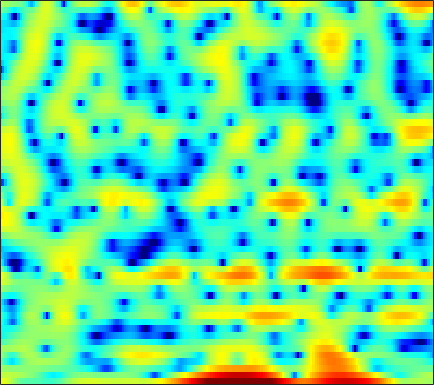

The table this chart was drawn from, first rows:
4.9168, 4.4779, 3.8602, 3.1789, 2.6126, 1.789, 0.87932, 0.19234, -0.62977, -1.2632, -1.6447, -1.8056, -1.9017, -1.9555, -1.9772, -2.0186, -2.08, -2.1547, -2.3232, -2.5326, -2.7464, -2.8947, -3.022, -3.041
2.241, 2.413, 2.541, 2.568, 2.537, 2.439, 2.294, 2.161, 1.961, 1.738, 1.485, 1.276, 0.9608, 0.6035, 0.2965, -0.1709, -0.7103, -1.171, -1.861, -2.642, -3.495, -4.152, -4.973, -5.602
1.086, 0.9349, 0.7357, 0.5587, 0.4467, 0.3308, 0.2588, 0.2364, 0.2437, 0.2789, 0.3282, 0.3664, 0.4054, 0.4234, 0.4168, 0.3779, 0.3047, 0.2296, 0.1054, -0.04516, -0.2103, -0.3394, -0.5101, -0.6681
-0.4202, -1.53, -3.22, -4.999, -6.133, -6.754, -6.041, -4.985, -3.459, -2.101, -0.9938, -0.3228, 0.3768, 0.8919, 1.175, 1.435, 1.586, 1.645, 1.67, 1.648, 1.597, 1.55, 1.477, 1.391
1.254, 0.3052, -1.084, -2.453, -3.256, -3.633, -3.068, -2.267, -1.059, 0.01536, 0.8508, 1.301, 1.667, 1.783, 1.712, 1.409, 0.8959, 0.3993, -0.3474, -1.067, -1.574, -1.696, -1.48, -0.9481
1.134, 1.13, 1.144, 1.193, 1.255, 1.38, 1.559, 1.706, 1.905, 2.057, 2.124, 2.091, 1.897, 1.502, 1.044, 0.1654, -1.093, -2.354, -4.614, -7.789, -11.79, -12.95, -9.621, -6.095
-3.129, -2.417, -1.61, -0.9409, -0.5137, -0.01948, 0.4019, 0.6613, 0.9452, 1.152, 1.28, 1.317, 1.277, 1.133, 0.9587, 0.6371, 0.2326, -0.1062, -0.5553, -0.9428, -1.19, -1.247, -1.138, -0.8617
-5.612, -4.765, -3.838, -3.087, -2.604, -2.03, -1.508, -1.15, -0.7097, -0.318, 0.02261, 0.2403, 0.4764, 0.6433, 0.7286, 0.7935, 0.818, 0.8144, 0.7949, 0.781, 0.7866, 0.8065, 0.8548, 0.9224
-4.923, -4.837, -4.769, -4.703, -4.594, -4.337, -3.905, -3.466, -2.749, -1.977, -1.234, -0.7321, -0.1542, 0.2983, 0.553, 0.7907, 0.9257, 0.9749, 1.002, 1.017, 1.057, 1.119, 1.246, 1.418
-3.477, -4.397, -6.014, -8.197, -10.19, -12.49, -11.58, -9.225, -6.158, -3.723, -1.865, -0.7893, 0.287, 0.9992, 1.314, 1.451, 1.294, 0.9927, 0.3937, -0.32, -0.8915, -1.033, -0.6643, 0.2017
-2.298, -3.342, -4.99, -6.826, -8.137, -9.228, -8.756, -7.463, -5.221, -3.114, -1.316, -0.22, 0.9155, 1.653, 1.943, 1.956, 1.466, 0.7264, -0.9287, -3.767, -9.025, -16.14, -10.11, -3.745
-4.714, -5.829, -7.468, -9.12, -10.01, -10.27, -9.385, -8.213, -6.359, -4.526, -2.894, -1.84, -0.6786, 0.1789, 0.6283, 0.979, 1.058, 0.9574, 0.6587, 0.2752, -0.02284, -0.04973, 0.2787, 0.9556
-5.879, -7.254, -9.753, -13.48, -17.37, -19.66, -14.44, -11.14, -7.915, -5.571, -3.76, -2.668, -1.481, -0.5576, -0.01608, 0.542, 0.9339, 1.144, 1.336, 1.499, 1.651, 1.771, 1.966, 2.202
-2.756, -3.333, -4.12, -4.857, -5.249, -5.394, -5.102, -4.64, -3.835, -2.994, -2.159, -1.59, -0.9069, -0.3255, 0.04703, 0.4448, 0.7569, 0.9368, 1.119, 1.243, 1.343, 1.407, 1.487, 1.578
1.02, 0.6313, 0.1288, -0.3183, -0.6062, -0.8907, -1.029, -1.05, -0.9844, -0.8299, -0.6276, -0.4537, -0.2354, -0.02786, 0.1044, 0.2466, 0.3524, 0.41, 0.421, 0.3432, 0.1956, 0.04525, -0.195, -0.4287
4.196, 3.622, 2.816, 2.047, 1.517, 0.8836, 0.3829, 0.1131, -0.1418, -0.2322, -0.2688, -0.2729, -0.2798, -0.3281, -0.389, -0.4455, -0.508, -0.5378, -0.5433, -0.5922, -0.8612, -1.282, -2.267, -3.896
5.406, 4.359, 2.816, 1.202, -0.001182, -1.438, -2.522, -3.021, -3.123, -2.856, -2.45, -2.225, -2.178, -2.503, -3.047, -4.065, -4.925, -4.943, -3.859, -2.288, -1.042, -0.5324, -0.4861, -1.167
0.8322, -0.9024, -3.681, -7.055, -9.95, -14.25, -19.48, -22.19, -18.14, -13.27, -9.95, -8.283, -7.043, -6.811, -7.388, -9.329, -12.63, -13.48, -8.961, -4.689, -1.819, -0.2668, 1.216, 2.262
-4.659, -6.602, -9.873, -14.44, -19.27, -30.23, -31.88, -25.44, -19.97, -15.7, -12.34, -10.31, -8.25, -6.859, -6.095, -5.329, -4.561, -3.888, -2.814, -1.503, -0.2082, 0.7133, 1.814, 2.752
-6.901, -7.762, -8.986, -10.36, -11.31, -12.18, -12.32, -11.93, -10.83, -9.452, -7.973, -6.92, -5.61, -4.446, -3.683, -2.762, -1.937, -1.331, -0.5465, 0.1989, 0.9421, 1.474, 2.139, 2.744
-8.202, -7.595, -6.995, -6.603, -6.388, -6.109, -5.757, -5.41, -4.886, -4.291, -3.614, -3.095, -2.427, -1.788, -1.345, -0.7865, -0.2795, 0.06633, 0.51, 0.9078, 1.279, 1.54, 1.869, 2.184
-6.697, -5.313, -4.035, -3.105, -2.569, -2.016, -1.573, -1.292, -0.956, -0.6478, -0.3623, -0.1626, 0.08226, 0.2919, 0.4393, 0.5938, 0.7239, 0.7833, 0.8174, 0.8348, 0.8057, 0.7652, 0.7095, 0.682
-0.9149, -0.3906, 0.2458, 0.7462, 1.042, 1.335, 1.51, 1.573, 1.6, 1.569, 1.473, 1.377, 1.233, 1.072, 0.9443, 0.7506, 0.528, 0.3394, 0.01001, -0.4111, -0.9444, -1.417, -2.133, -2.867
3.214, 3.311, 3.424, 3.469, 3.439, 3.317, 3.089, 2.853, 2.433, 1.905, 1.309, 0.8306, 0.1896, -0.3879, -0.7739, -1.18, -1.537, -1.797, -2.198, -2.819, -3.713, -4.65, -6.4, -9.002
5.288, 5.204, 5.016, 4.756, 4.495, 4.045, 3.465, 2.918, 2.009, 0.8477, -0.5464, -1.758, -3.509, -5.127, -5.917, -6.146, -5.742, -5.366, -4.999, -4.994, -5.36, -5.939, -7.073, -8.632
6.006, 5.743, 5.329, 4.87, 4.512, 3.984, 3.333, 2.724, 1.678, 0.2695, -1.751, -3.798, -7.734, -14.81, -30.17, -15.47, -10.02, -7.947, -6.483, -5.724, -5.469, -5.483, -5.651, -5.875
5.509, 4.779, 3.867, 3.159, 2.852, 2.716, 2.707, 2.657, 2.394, 1.792, 0.8208, -0.1436, -1.621, -3.091, -3.925, -4.435, -4.535, -4.538, -4.678, -5.051, -5.49, -5.675, -5.689, -5.39
3.468, 1.398, -2.248, -6.089, -5.794, -2.259, 0.6225, 2.08, 3.305, 3.894, 4.051, 3.9, 3.45, 2.788, 2.155, 1.157, -0.05282, -1.232, -3.185, -5.998, -9.843, -12.97, -12.4, -8.721
0.9461, -0.6417, -2.889, -4.477, -4.22, -2.24, -0.009038, 1.398, 2.821, 3.745, 4.249, 4.365, 4.225, 3.788, 3.282, 2.317, 1.034, -0.191, -2.173, -4.652, -7.414, -9.014, -9.35, -8.044
-2.163, -2.564, -2.593, -2.038, -1.379, -0.2768, 0.921, 1.743, 2.69, 3.42, 3.834, 3.99, 3.943, 3.622, 3.225, 2.487, 1.528, 0.6801, -0.5794, -1.873, -3.143, -4.005, -4.959, -5.765
-13.83, -13.04, -7.87, -4.21, -2.229, -0.2172, 1.294, 2.186, 3.088, 3.706, 4.069, 4.178, 4.12, 3.833, 3.468, 2.826, 2.01, 1.309, 0.2518, -0.8881, -2.064, -2.991, -4.248, -5.575
-6.184, -5.909, -4.249, -2.179, -0.7644, 0.7988, 1.993, 2.694, 3.38, 3.793, 3.99, 3.975, 3.78, 3.397, 2.986, 2.283, 1.409, 0.661, -0.4641, -1.714, -3.076, -4.106, -5.505, -6.844
-0.1751, 0.08419, 0.6052, 1.262, 1.777, 2.41, 2.939, 3.235, 3.477, 3.552, 3.441, 3.244, 2.833, 2.26, 1.729, 0.8859, -0.1208, -1.007, -2.329, -3.884, -5.65, -7.145, -9.282, -11.29
2.014, 2.326, 2.72, 3.067, 3.279, 3.486, 3.578, 3.552, 3.389, 3.086, 2.62, 2.201, 1.519, 0.7266, 0.07435, -0.8862, -1.928, -2.813, -4.128, -5.734, -7.744, -9.671, -13.17, -18.93
2.984, 3.368, 3.763, 4.014, 4.104, 4.082, 3.879, 3.611, 3.093, 2.373, 1.497, 0.7252, -0.391, -1.545, -2.382, -3.395, -4.26, -4.809, -5.536, -6.296, -7.248, -8.044, -9.226, -10.27
3.414, 3.927, 4.403, 4.653, 4.688, 4.516, 4.097, 3.62, 2.745, 1.581, 0.1182, -1.211, -3.265, -5.606, -7.405, -9.096, -9.321, -8.696, -7.678, -6.864, -6.365, -6.21, -6.175, -6.232
3.501, 4.156, 4.756, 5.043, 5.055, 4.805, 4.254, 3.622, 2.495, 1.043, -0.8189, -2.486, -5.24, -8.946, -12.91, -20.55, -16.38, -12.12, -8.536, -6.444, -5.157, -4.63, -4.332, -4.464
3.337, 4.008, 4.628, 4.913, 4.912, 4.62, 3.973, 3.249, 1.979, 0.3664, -1.501, -3.023, -5.001, -6.628, -7.425, -7.693, -7.097, -6.19, -4.847, -3.599, -2.7, -2.275, -2.15, -2.595
2.039, 2.673, 3.298, 3.656, 3.712, 3.46, 2.794, 2.023, 0.55, -1.479, -4.205, -6.729, -10.71, -12.97, -11.56, -8.572, -6.016, -4.476, -2.803, -1.496, -0.5417, -0.03353, 0.3219, 0.3243
-2.096, -1.035, 0.1328, 0.9293, 1.248, 1.282, 0.8758, 0.2802, -0.9485, -2.699, -5.038, -7.158, -10.31, -11.77, -10.62, -7.969, -5.528, -4.024, -2.309, -0.9454, 0.152, 0.7973, 1.451, 1.905
-7.059, -4.682, -2.513, -1.173, -0.5684, -0.2176, -0.3138, -0.6596, -1.403, -2.424, -3.566, -4.436, -5.341, -5.795, -5.733, -5.162, -4.202, -3.323, -2.122, -0.9504, 0.1203, 0.8173, 1.614, 2.251
-4.212, -3.011, -1.685, -0.7409, -0.2976, -0.03907, -0.1582, -0.4812, -1.199, -2.205, -3.462, -4.491, -5.825, -6.832, -7.093, -6.625, -5.434, -4.337, -2.835, -1.439, -0.2128, 0.5915, 1.514, 2.257
-0.6916, -0.1993, 0.3906, 0.838, 1.027, 1.053, 0.7858, 0.3776, -0.502, -1.808, -3.67, -5.569, -9.179, -15.37, -22.59, -14.75, -9.139, -6.538, -4.078, -2.286, -0.9139, -0.05608, 0.9122, 1.719
0.4726, 0.8924, 1.375, 1.723, 1.883, 1.918, 1.725, 1.405, 0.7244, -0.2958, -1.669, -2.946, -4.88, -6.7, -7.467, -7.197, -6.015, -5.029, -3.922, -3.023, -2.268, -1.726, -0.9901, -0.1897
-0.06834, 0.4602, 1.099, 1.639, 1.964, 2.265, 2.384, 2.339, 2.105, 1.668, 1.046, 0.5035, -0.3019, -1.078, -1.605, -2.221, -2.775, -3.234, -3.943, -4.822, -5.674, -6.051, -5.737, -4.492
-2.319, -1.588, -0.5585, 0.4461, 1.117, 1.875, 2.444, 2.743, 2.96, 2.987, 2.828, 2.594, 2.148, 1.548, 0.994, 0.09043, -1.074, -2.192, -4.142, -6.994, -11.75, -18.97, -21.34, -11.02
-8.069, -6.37, -4.069, -2.071, -0.8093, 0.5702, 1.645, 2.275, 2.896, 3.285, 3.464, 3.454, 3.275, 2.878, 2.438, 1.649, 0.5929, -0.3762, -1.935, -3.74, -5.552, -6.638, -7.181, -6.668
-14.95, -10.57, -6.733, -4.028, -2.446, -0.7519, 0.5846, 1.399, 2.288, 2.957, 3.42, 3.638, 3.736, 3.623, 3.393, 2.886, 2.165, 1.49, 0.422, -0.7831, -2.064, -3.034, -4.274, -5.441
-8.029, -7.048, -5.554, -4.099, -3.09, -1.842, -0.6692, 0.1481, 1.179, 2.095, 2.865, 3.336, 3.761, 3.979, 3.981, 3.768, 3.317, 2.824, 1.947, 0.8318, -0.5509, -1.784, -3.778, -6.384
-6.019, -5.729, -5.404, -5.121, -4.89, -4.42, -3.606, -2.723, -1.314, 0.1573, 1.505, 2.371, 3.28, 3.89, 4.152, 4.249, 4.047, 3.704, 2.999, 2.005, 0.7359, -0.4002, -2.159, -4.132
-5.816, -5.957, -6.6, -7.884, -9.395, -12.08, -12.78, -10.03, -5.836, -2.552, -0.09108, 1.327, 2.785, 3.791, 4.294, 4.653, 4.669, 4.464, 3.926, 3.076, 1.925, 0.8713, -0.7474, -2.532
-5.58, -5.776, -6.428, -7.656, -8.979, -10.99, -11.25, -9.24, -5.768, -2.756, -0.3678, 1.058, 2.565, 3.672, 4.261, 4.736, 4.889, 4.794, 4.377, 3.632, 2.533, 1.458, -0.3784, -2.797
-5.785, -5.673, -5.659, -5.734, -5.777, -5.629, -5.092, -4.39, -3.147, -1.702, -0.2524, 0.7572, 1.95, 2.911, 3.468, 3.982, 4.229, 4.237, 3.99, 3.45, 2.609, 1.764, 0.3385, -1.465
-6.556, -6.21, -5.958, -5.817, -5.721, -5.48, -5.013, -4.474, -3.506, -2.351, -1.13, -0.2213, 0.8758, 1.826, 2.413, 3.025, 3.409, 3.546, 3.538, 3.301, 2.837, 2.351, 1.552, 0.615
-6.613, -6.403, -6.54, -7.075, -7.625, -8.332, -8.475, -7.923, -6.433, -4.613, -2.85, -1.655, -0.2965, 0.8423, 1.55, 2.311, 2.872, 3.163, 3.388, 3.421, 3.263, 3.032, 2.58, 2.009
-4.43, -4.726, -5.629, -7.338, -9.4, -14.24, -29.72, -19.27, -10.8, -6.672, -4.035, -2.607, -1.091, 0.05819, 0.7904, 1.622, 2.339, 2.796, 3.252, 3.53, 3.612, 3.535, 3.241, 2.756
-0.6493, -1.092, -1.923, -3.038, -4.052, -5.388, -6.133, -5.951, -4.927, -3.713, -2.719, -2.204, -1.706, -1.288, -0.8724, -0.07633, 0.9509, 1.747, 2.693, 3.383, 3.756, 3.804, 3.571, 2.975
1.911, 1.633, 1.27, 0.9095, 0.6418, 0.3178, 0.08078, -0.06704, -0.2958, -0.6579, -1.366, -2.237, -4.185, -6.89, -8.484, -6.636, -2.981, -0.7344, 1.441, 2.839, 3.586, 3.776, 3.568, 2.822
